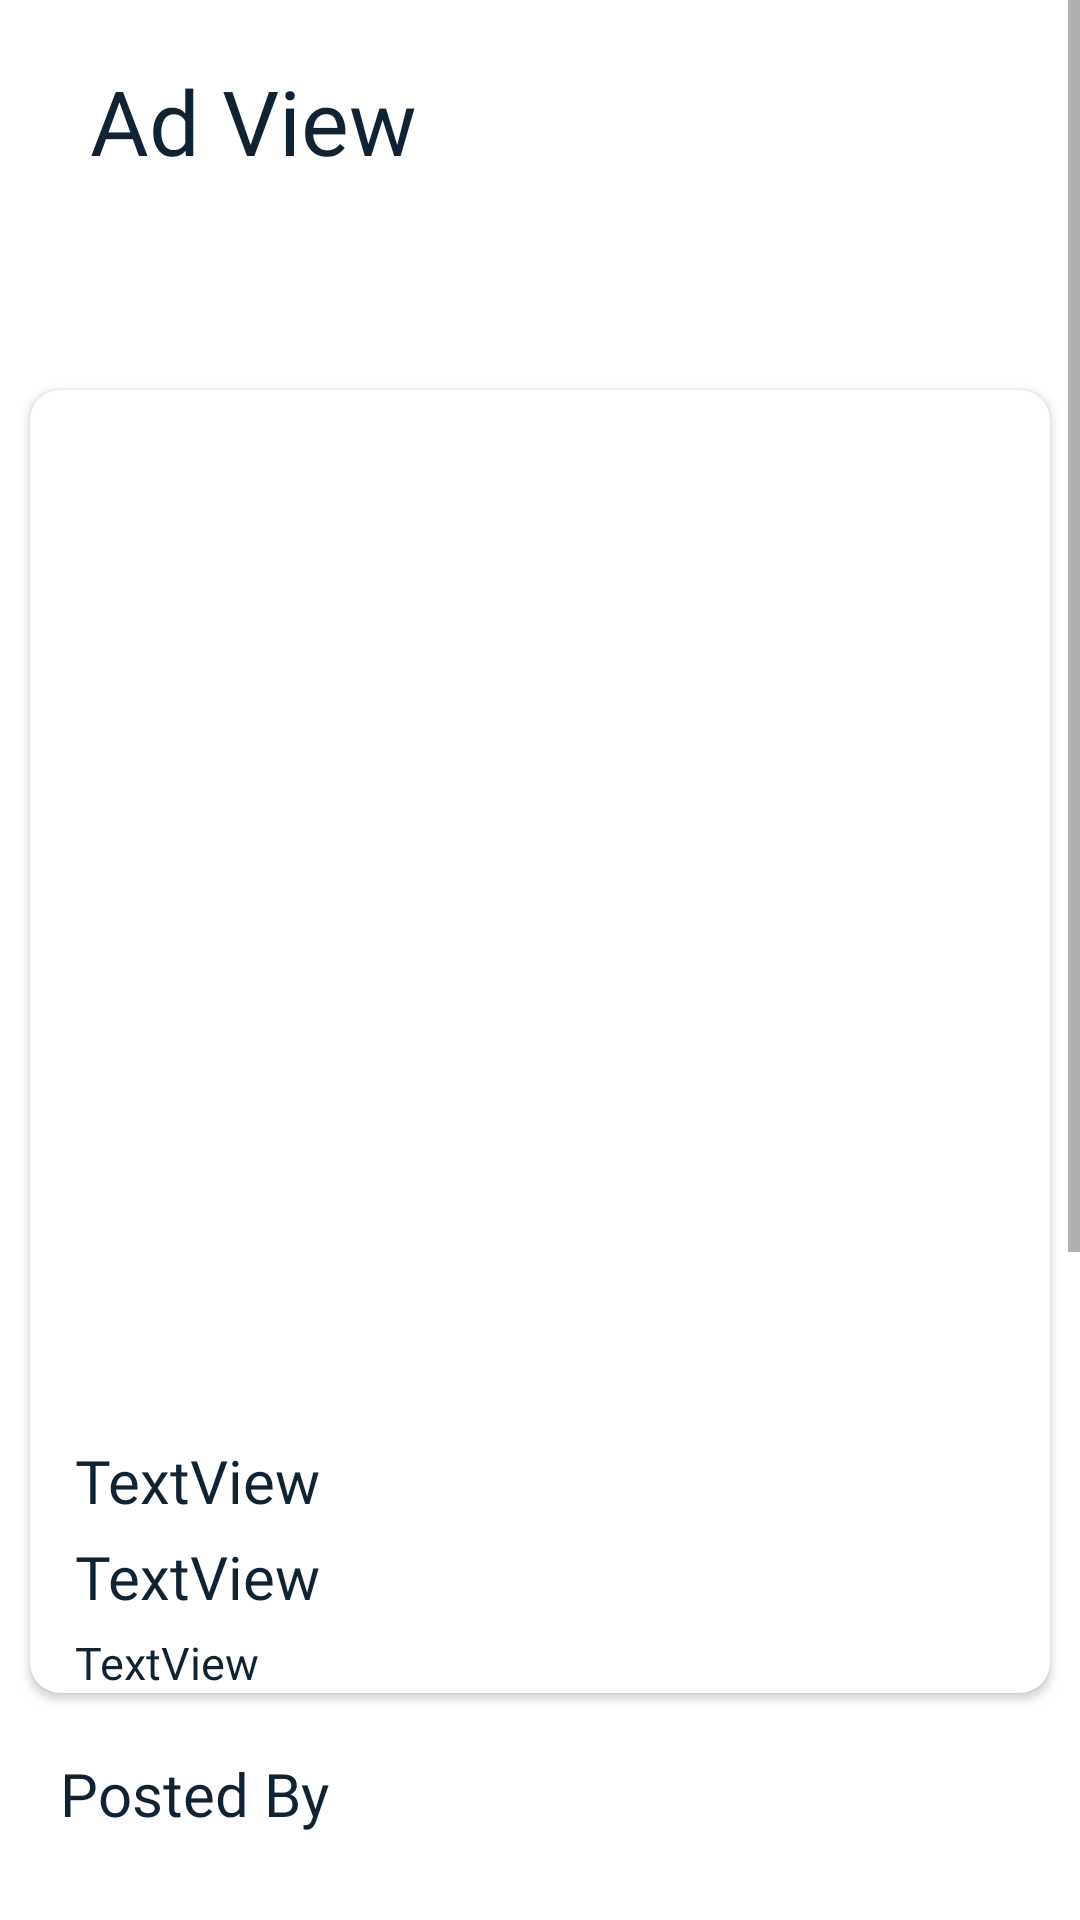

This screen was rendered from an Android layout file. Write that file and the resources it references.
<!-- AndroidManifest.xml: application theme Theme.AnimalHub -->
<!-- res/layout/activity_add__view_.xml -->
<?xml version="1.0" encoding="utf-8"?>
<ScrollView xmlns:android="http://schemas.android.com/apk/res/android"
    xmlns:app="http://schemas.android.com/apk/res-auto"
    xmlns:tools="http://schemas.android.com/tools"
    android:layout_width="match_parent"
    android:layout_height="match_parent"
    android:background="#ffffff"
    >
<RelativeLayout
    android:layout_width="match_parent"
    android:layout_height="match_parent">

    <LinearLayout
        android:layout_width="wrap_content"
        android:layout_height="wrap_content"
        android:orientation="horizontal"
        android:id="@+id/line4">

        <TextView
            android:id="@+id/textadd"
            android:layout_width="wrap_content"
            android:layout_height="60dp"
            android:textSize="30dp"
            android:layout_marginTop="20dp"
            android:fontFamily="@font/poppins2"
            android:textColor="#123"
            android:layout_marginLeft="30dp"
            android:text="Ad View" />
    </LinearLayout>
    <androidx.cardview.widget.CardView
        android:id="@+id/cardview"
        android:layout_width="match_parent"
        android:layout_height="wrap_content"
        android:layout_marginTop="50dp"
        android:layout_marginRight="10dp"
        android:layout_marginLeft="10dp"
        android:padding="8dp"
        android:elevation="10dp"
        app:cardCornerRadius="10dp"
        android:orientation="vertical"
        android:background="#E5E5E5"
        android:layout_below="@id/line4">
        <LinearLayout
            android:layout_width="match_parent"
            android:layout_height="wrap_content"
            android:orientation="vertical">

            <ImageView
                android:id="@+id/imgad"
                android:layout_width="match_parent"
                android:layout_height="350dp"
                android:onClick="showFullImage"
                android:scaleType="centerCrop" />

            <TextView
                android:id="@+id/title"
                android:layout_width="match_parent"
                android:layout_height="wrap_content"
                android:textSize="20dp"
                android:fontFamily="@font/poppins2"
                android:paddingLeft="15dp"
                android:textColor="#123"
                android:text="TextView" />

            <TextView
                android:id="@+id/price"
                android:layout_width="match_parent"
                android:layout_height="wrap_content"
                android:paddingLeft="15dp"
                android:textSize="20dp"
                android:layout_marginTop="5dp"
                android:fontFamily="@font/poppins2"
                android:textColor="#123"
                android:text="TextView" />

            <TextView
                android:id="@+id/detail"
                android:layout_width="match_parent"
                android:layout_height="wrap_content"
                android:text="TextView"
                android:layout_marginTop="5dp"
                android:paddingLeft="15dp"
                android:textColor="#123"
                android:textSize="15dp"
                android:fontFamily="@font/poppins2"/>

        </LinearLayout>

    </androidx.cardview.widget.CardView>

    <TextView
        android:id="@+id/alladd"
        android:layout_width="wrap_content"
        android:layout_height="wrap_content"
        android:textSize="20dp"
        android:layout_marginTop="20dp"
        android:fontFamily="@font/poppins2"
        android:textColor="#123"
        android:layout_marginLeft="20dp"
        android:layout_below="@+id/cardview"
        android:text="Posted By" />
    <LinearLayout
        android:id="@+id/aaa"
        android:layout_width="match_parent"
        android:layout_height="wrap_content"
        android:layout_below="@id/alladd"
        android:orientation="horizontal"
        >



        <LinearLayout
            android:layout_width="0dp"
            android:layout_weight="2"
            android:layout_height="match_parent"
            android:orientation="vertical"
            >

            <TextView
                android:id="@+id/name"
                android:layout_width="wrap_content"
                android:layout_height="wrap_content"
                android:textSize="15dp"
                android:fontFamily="@font/poppins2"
                android:paddingLeft="15dp"
                android:paddingTop="15dp"
                android:textColor="#123"
                android:layout_marginTop="15dp"
                android:text="TextView" />
            <LinearLayout
                android:layout_width="match_parent"
                android:layout_height="wrap_content"
                android:orientation="horizontal">
                <TextView
                    android:id="@+id/bb"
                    android:layout_width="wrap_content"
                    android:layout_height="wrap_content"
                    android:layout_marginTop="5dp"
                    android:paddingLeft="15dp"
                    android:paddingTop="5dp"
                    android:textSize="12dp"
                    android:textColor="#123"
                    android:fontFamily="@font/poppins2"
                    android:text="Location:" />
                <TextView
                    android:id="@+id/location"
                    android:layout_width="match_parent"
                    android:layout_height="wrap_content"
                    android:layout_marginTop="5dp"
                    android:paddingLeft="15dp"
                    android:paddingTop="5dp"
                    android:textSize="12dp"
                    android:textColor="#123"
                    android:fontFamily="@font/poppins2"
                    android:text="TextView" />
            </LinearLayout>
            <LinearLayout
                android:layout_width="match_parent"
                android:layout_height="wrap_content"
                android:orientation="horizontal">
                <TextView
                    android:id="@+id/aa"
                    android:layout_width="wrap_content"
                    android:layout_height="wrap_content"
                    android:layout_marginTop="5dp"
                    android:paddingLeft="15dp"
                    android:paddingTop="5dp"
                    android:textSize="12dp"
                    android:textColor="#123"
                    android:fontFamily="@font/poppins2"
                    android:text="Contact No:" />
                <TextView
                    android:id="@+id/contact"
                    android:layout_width="match_parent"
                    android:layout_height="wrap_content"
                    android:layout_marginTop="5dp"
                    android:paddingLeft="15dp"
                    android:paddingBottom="5dp"
                    android:textSize="12dp"
                    android:textColor="#123"
                    android:fontFamily="@font/poppins2"
                    android:text="TextView" />
            </LinearLayout>


        </LinearLayout>

    </LinearLayout>
    <android.widget.Button
        android:layout_below="@+id/aaa"
        android:id="@+id/chat"
        android:layout_width="match_parent"
        android:layout_height="60dp"
        android:layout_marginTop="30dp"
        android:layout_marginBottom="20dp"
        android:layout_marginRight="30dp"
        android:layout_marginLeft="30dp"
        android:layout_centerInParent="true"
        android:background="@drawable/bg_btn"
        android:textSize="25dp"
        android:fontFamily="@font/poppins"
        android:textAllCaps="false"
        android:textColor="#FFFFFF"
        android:text="Chat with Seller"
        />

    <TextView
        android:id="@+id/feedBack"
        android:layout_width="wrap_content"
        android:layout_height="wrap_content"
        android:textSize="20dp"
        android:layout_marginTop="20dp"
        android:fontFamily="@font/poppins2"
        android:textColor="#123"
        android:layout_marginLeft="20dp"
        android:layout_below="@+id/chat"
        android:text="Feed Back" />
    <LinearLayout
        android:id="@+id/layFeedBack"
        android:layout_width="match_parent"
        android:layout_height="wrap_content"
        android:layout_marginLeft="10dp"
        android:layout_marginRight="10dp"
        android:orientation="horizontal"
        android:layout_below="@+id/feedBack">
        <com.google.android.material.textfield.TextInputEditText
            android:id="@+id/txtFeedBack"
            android:layout_width="0dp"
            android:layout_weight="5"
            android:layout_height="50dp"
            android:inputType="textPersonName"
            android:layout_marginTop="10dp"
            android:layout_marginLeft="10dp"
            android:hint="Enter Feed Back"
            android:layout_below="@+id/feedBack"
            android:background="@drawable/bg_cell"
            android:paddingLeft="5dp"
            />
        <android.widget.Button
            android:id="@+id/submit"
            android:layout_width="0dp"
            android:layout_weight="2"
            android:layout_height="50dp"
            android:textSize="15dp"
            android:layout_marginTop="10dp"
            android:fontFamily="@font/poppins2"
            android:textColor="#ffffff"
            android:textAllCaps="false"
            android:background="@drawable/bg_btn"
            android:layout_marginLeft="10dp"
            android:text="Submit"/>

    </LinearLayout>
    <androidx.recyclerview.widget.RecyclerView
        android:id="@+id/record"
        android:layout_width="match_parent"
        android:layout_height="match_parent"
        android:layout_marginTop="10dp"
        android:layout_marginRight="5dp"
        android:layout_marginLeft="5dp"
        android:padding="10dp"
        android:orientation="vertical"
        android:layout_below="@+id/layFeedBack"
        android:layout_marginBottom="20dp"
        />
</RelativeLayout>

</ScrollView>
<!-- resources referenced by this layout -->
<resources>
  <!-- drawable bg_btn: png bitmap (drawable, 766 bytes) -->
  <!-- drawable bg_cell (drawable) -->
  <?xml version="1.0" encoding="utf-8"?>
  <shape xmlns:android="http://schemas.android.com/apk/res/android"
      android:shape="rectangle">
      <stroke android:color="@android:color/black"
          android:width="1dp"/>
      <corners
  
          android:bottomLeftRadius="10dp"
          android:bottomRightRadius="10dp"
          android:topLeftRadius="10dp"
          android:topRightRadius="10dp"
          >
  
      </corners>
  </shape>
  <style name="Theme.AnimalHub" parent="Theme.MaterialComponents.DayNight.NoActionBar">
          
          <item name="colorPrimary">@color/purple_500</item>
          <item name="colorPrimaryVariant">@color/purple_700</item>
          <item name="colorOnPrimary">@color/white</item>
          
          <item name="colorSecondary">@color/teal_200</item>
          <item name="colorSecondaryVariant">@color/teal_700</item>
          <item name="colorOnSecondary">@color/black</item>
          
          <item name="android:statusBarColor" tools:targetApi="l">?attr/colorPrimaryVariant</item>
          
      </style>
  <color name="purple_500">#FF6200EE</color>
  <color name="purple_700">#FF3700B3</color>
  <color name="white">#FFFFFFFF</color>
  <color name="teal_200">#FF03DAC5</color>
  <color name="teal_700">#FF018786</color>
  <color name="black">#FF000000</color>
</resources>
